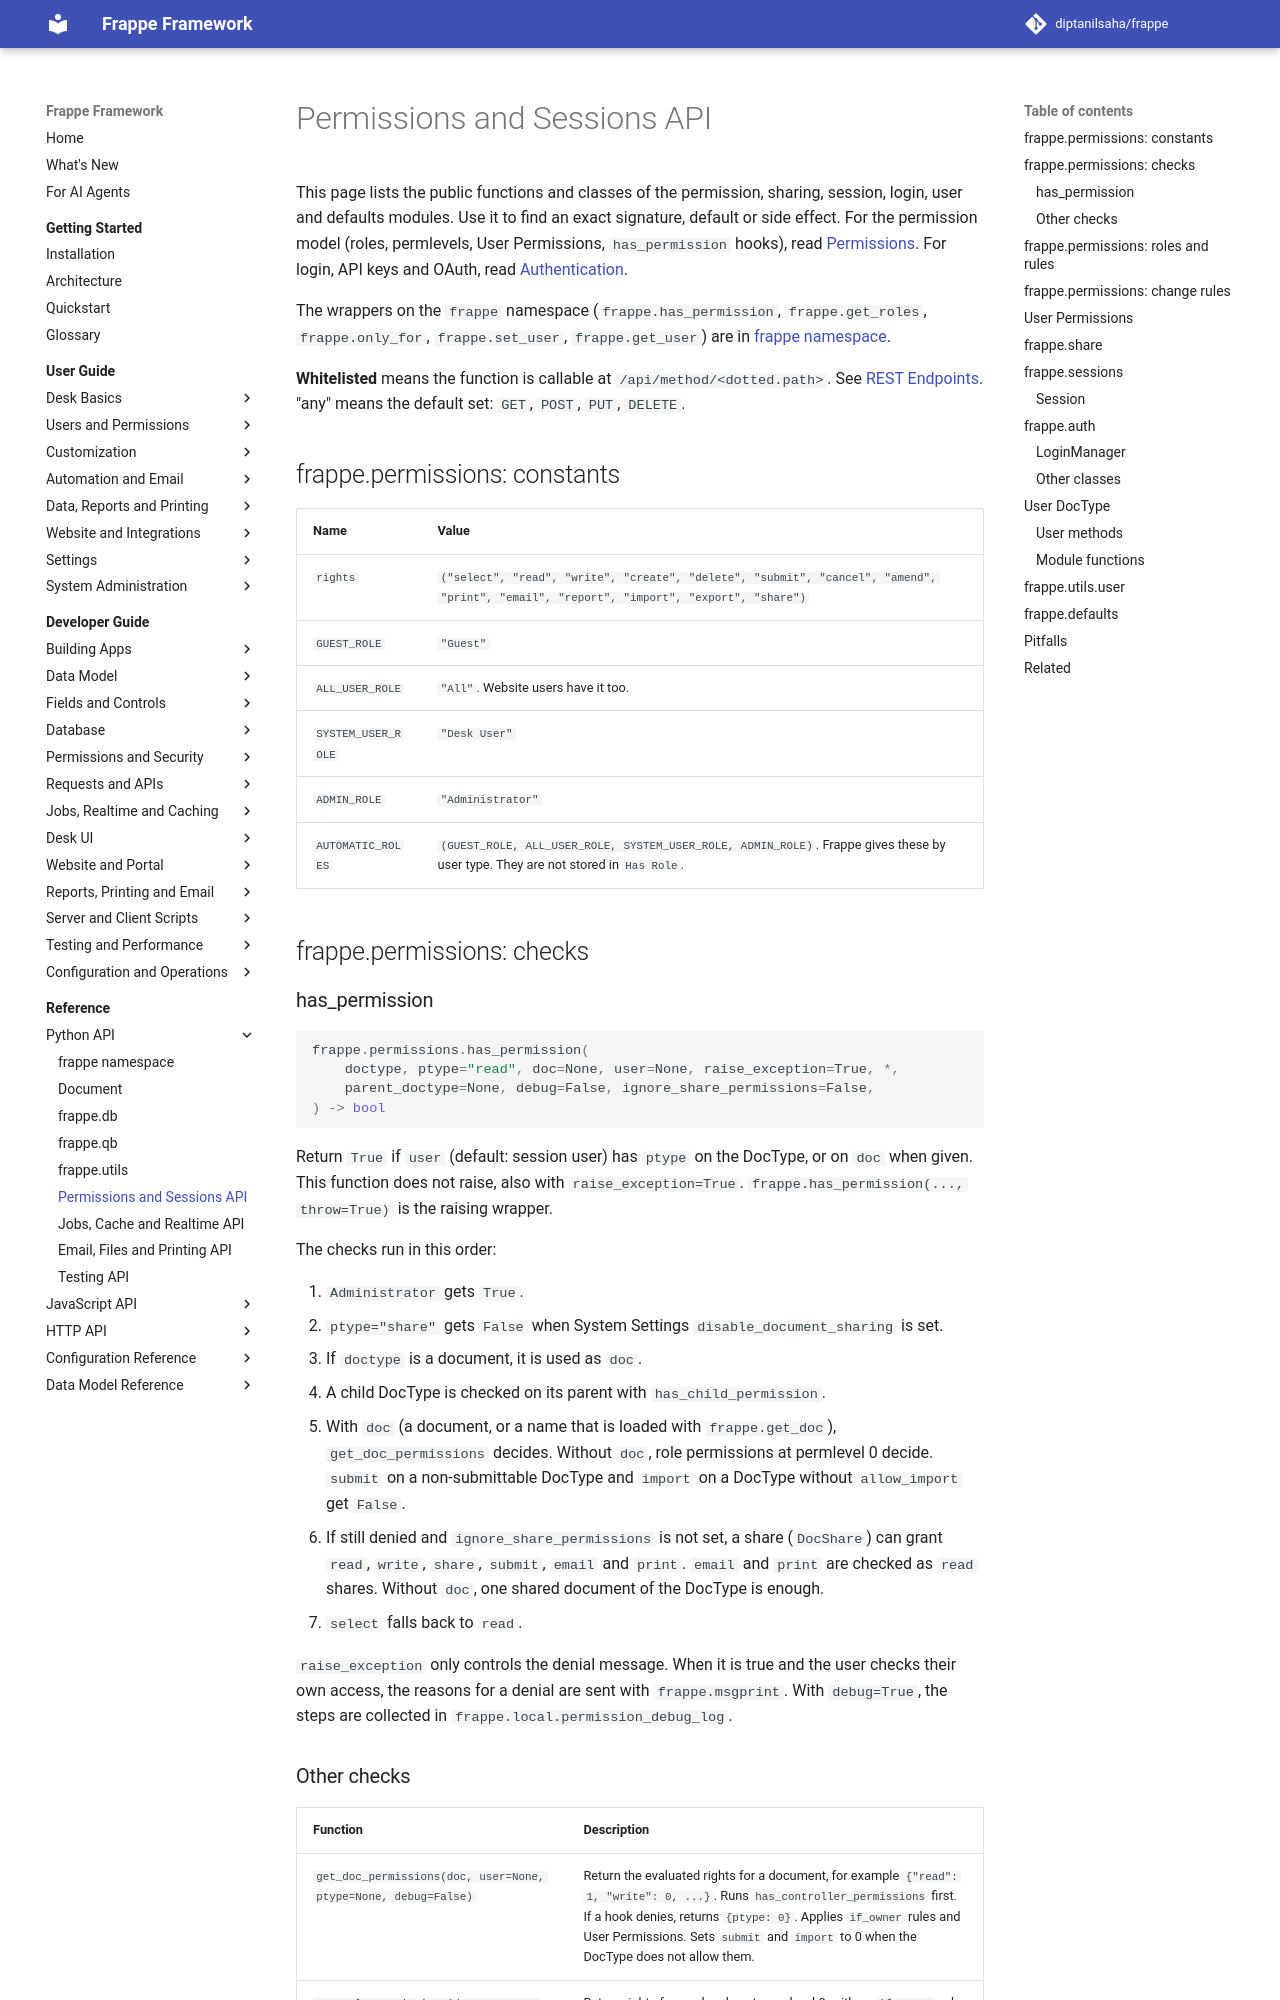

repository: diptanilsaha/frappe · page: v15/reference/python/permissions-and-sessions/index.html · generator: mkdocs

---
title: Permissions and Sessions API
description: Signatures and behavior of frappe.permissions, frappe.share, frappe.sessions, frappe.auth, User helpers, frappe.utils.user and frappe.defaults.
version: develop
sources:
  - frappe/permissions.py
  - frappe/share.py
  - frappe/sessions.py
  - frappe/auth.py
  - frappe/core/doctype/user/user.py
  - frappe/core/doctype/user_permission/user_permission.py
  - frappe/utils/user.py
  - frappe/defaults.py
  - frappe/__init__.py
---

# Permissions and Sessions API

This page lists the public functions and classes of the permission, sharing, session, login, user and defaults modules. Use it to find an exact signature, default or side effect. For the permission model (roles, permlevels, User Permissions, `has_permission` hooks), read [Permissions](../../developer-guide/security/permissions.md). For login, API keys and OAuth, read [Authentication](../../developer-guide/security/authentication.md).

The wrappers on the `frappe` namespace (`frappe.has_permission`, `frappe.get_roles`, `frappe.only_for`, `frappe.set_user`, `frappe.get_user`) are in [frappe namespace](frappe.md).

**Whitelisted** means the function is callable at `/api/method/<dotted.path>`. "any" means the default set: `GET`, `POST`, `PUT`, `DELETE`, `QUERY`.

## frappe.permissions: constants

| Name | Value |
|---|---|
| `std_rights`, `rights` | `("select", "read", "write", "create", "delete", "submit", "cancel", "amend", "print", "email", "report", "import", "export", "share")` |
| `GUEST_ROLE` | `"Guest"` |
| `ALL_USER_ROLE` | `"All"`. Website users have it too. |
| `SYSTEM_USER_ROLE` | `"Desk User"` |
| `ADMIN_ROLE` | `"Administrator"` |
| `AUTOMATIC_ROLES` | `(GUEST_ROLE, ALL_USER_ROLE, SYSTEM_USER_ROLE, ADMIN_ROLE)`. Frappe gives these by user type. They are not stored in `Has Role`. |

## frappe.permissions: checks

### has_permission

```python
frappe.permissions.has_permission(
	doctype, ptype="read", doc=None, user=None, *,
	parent_doctype=None, print_logs=True, debug=False, ignore_share_permissions=False,
) -> bool
```

Return `True` if `user` (default: session user) has `ptype` on the DocType, or on `doc` when given. This function does not raise. `frappe.has_permission(..., throw=True)` is the raising wrapper.

The checks run in this order:

1. `Administrator` gets `True`.
2. `ptype="share"` gets `False` when System Settings `disable_document_sharing` is set.
3. If `doctype` is a document, it is used as `doc`.
4. A child DocType is checked on its parent with `has_child_permission`.
5. A DocType of a disabled app gets `False`.
6. With `doc` (a document, or a name that is loaded with `frappe.get_lazy_doc`), `get_doc_permissions` decides. Without `doc`, role permissions at permlevel 0 decide. `submit` on a non-submittable DocType and `import` on a DocType without `allow_import` get `False`.
7. If still denied and `ignore_share_permissions` is not set, a share (`DocShare`) can grant `read`, `write`, `share`, `submit`, `email`, `print` and custom permission types. `email` and `print` are checked as `read` shares. Without `doc`, one shared document of the DocType is enough.
8. `select` falls back to `read`.

With `print_logs=True` and the user checking their own access, the reasons for a denial are sent with `frappe.msgprint`. With `debug=True`, the steps are collected in `frappe.local.permission_debug_log`.
